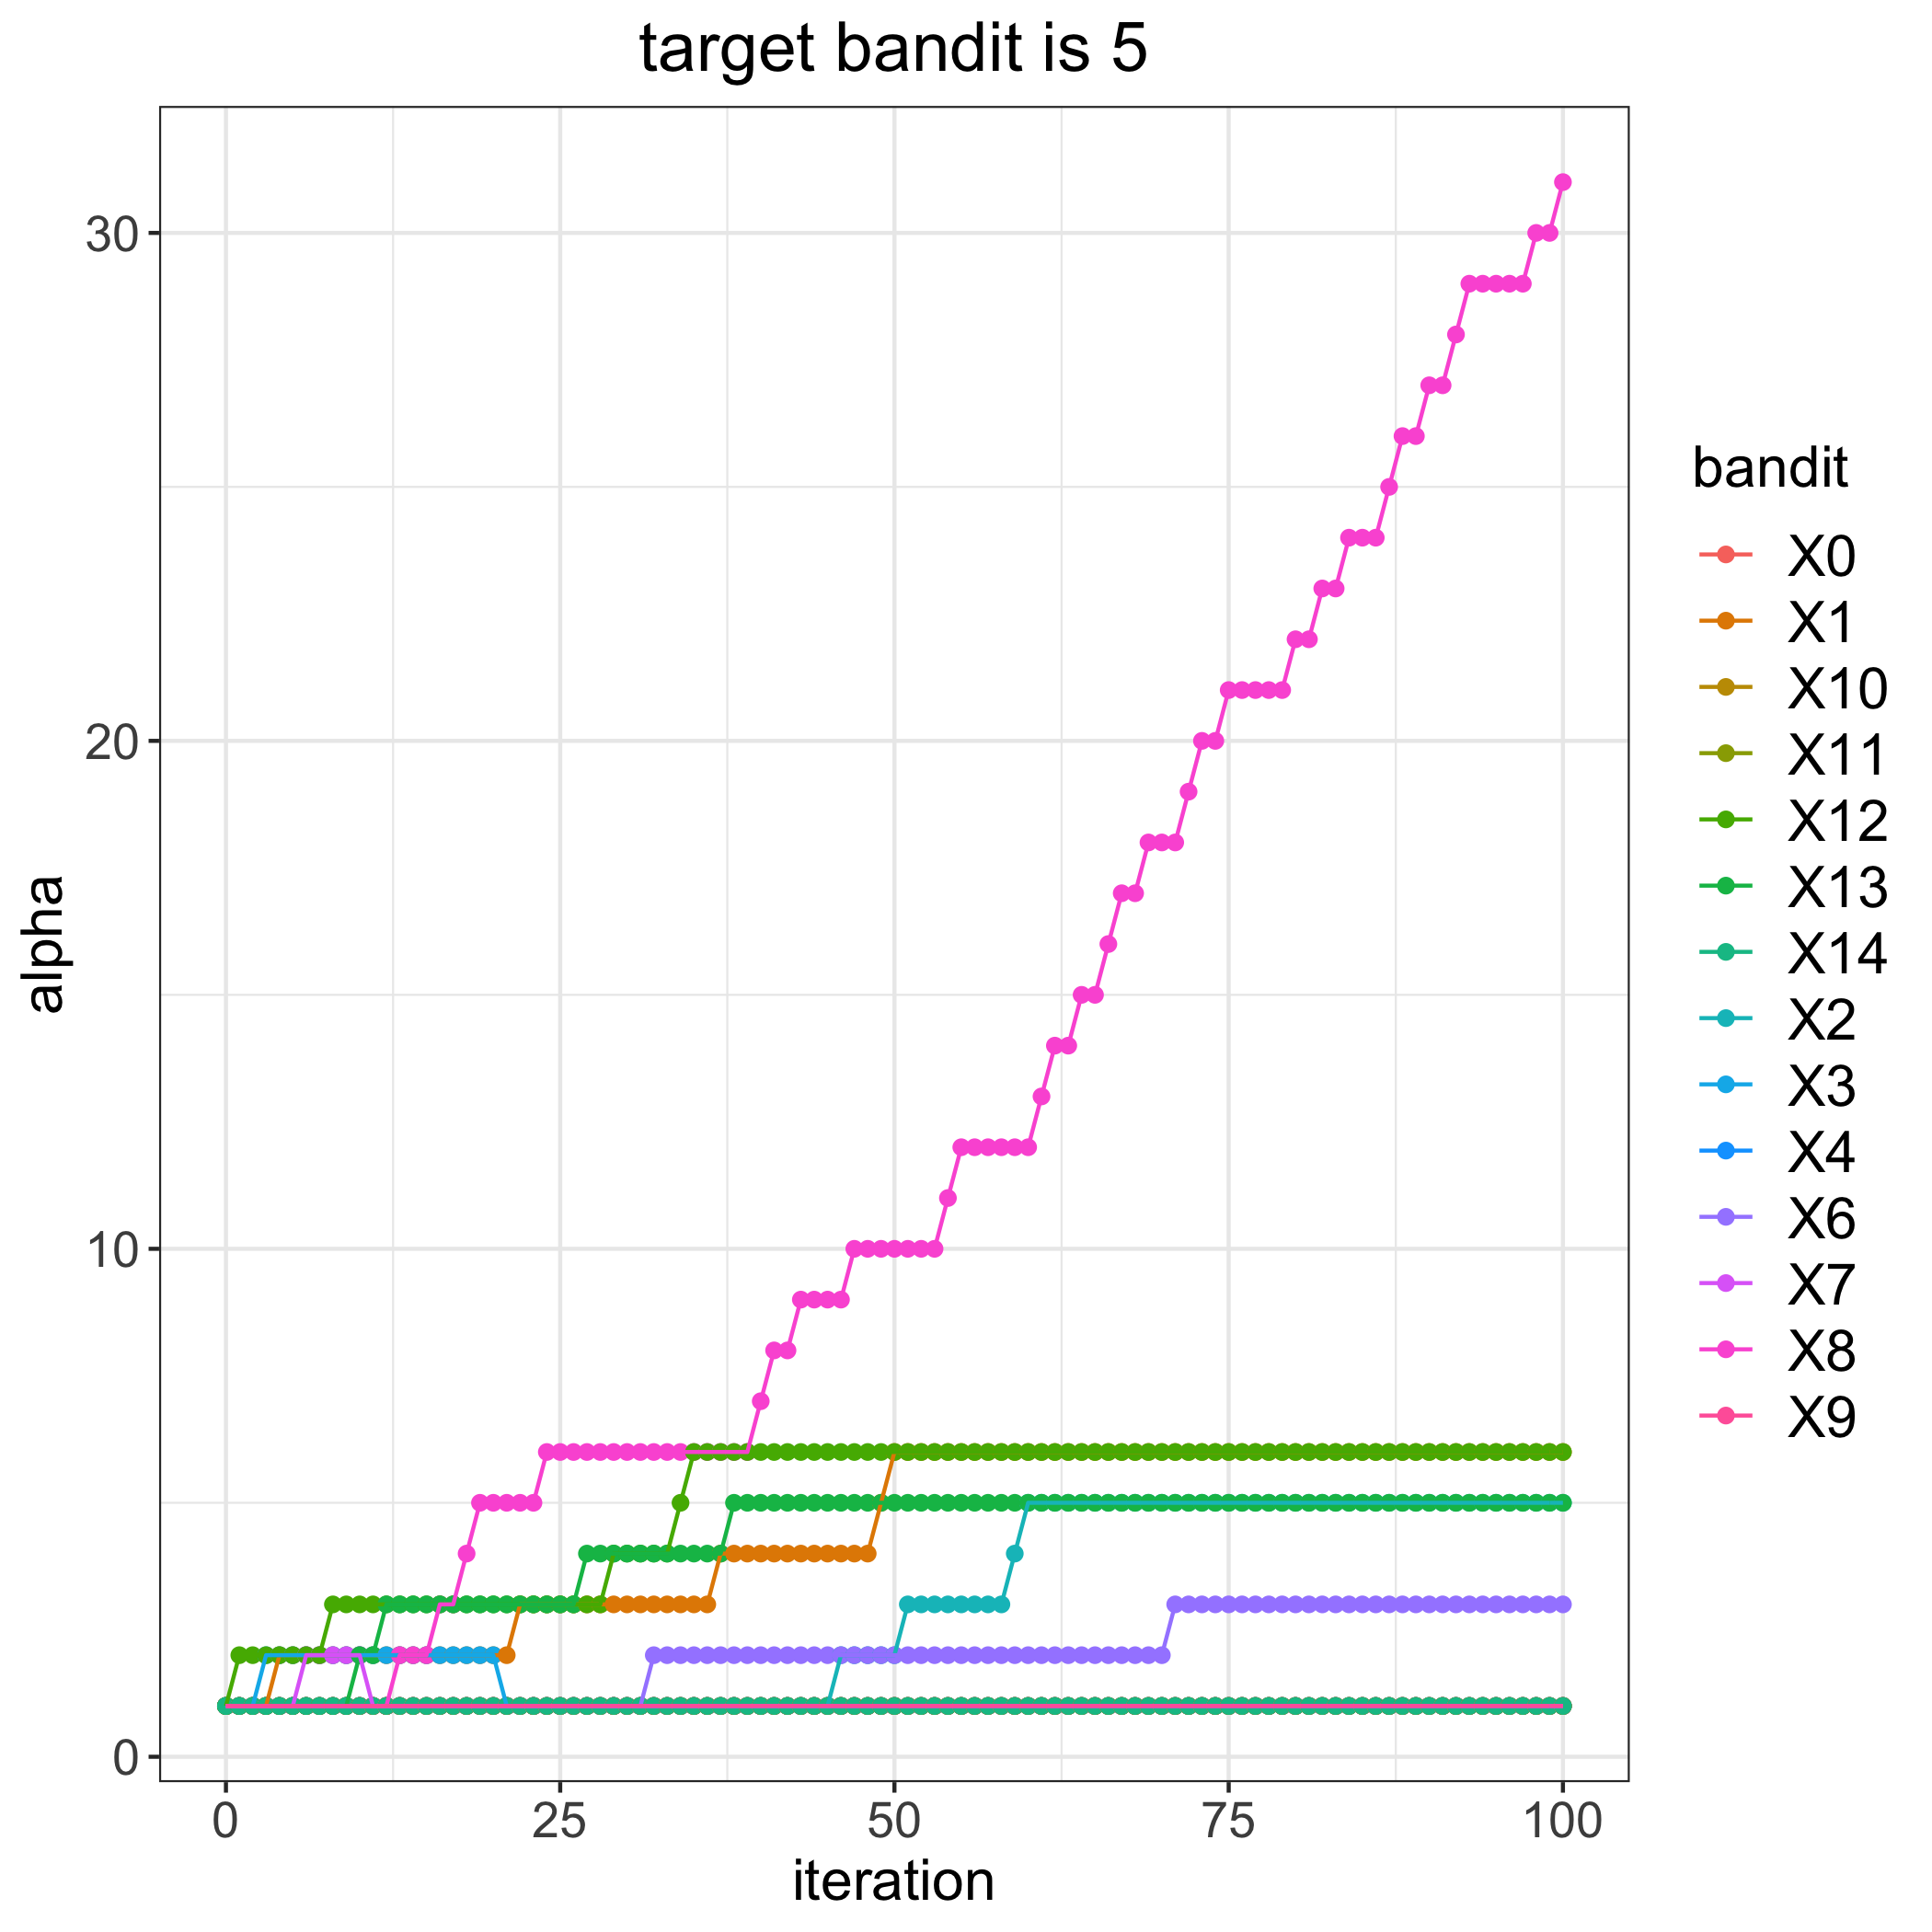

The data file committed next to this chart (first rows):
, 0, 1, 2, 3, 4, 6, 7, 8, 9, 10, 11, 12, 13, 14
0, 1, 1, 1, 1, 1, 1, 1, 1, 1, 1, 1, 1, 1, 1
1, 1, 1, 1, 1, 1, 1, 1, 1, 1, 1, 1, 2, 1, 1
2, 1, 1, 1, 1, 1, 1, 1, 1, 1, 1, 1, 2, 1, 1
3, 1, 1, 1, 2, 1, 1, 1, 1, 1, 1, 1, 2, 1, 1
4, 1, 2, 1, 2, 1, 1, 1, 1, 1, 1, 1, 2, 1, 1
5, 1, 2, 1, 2, 1, 1, 1, 1, 1, 1, 1, 2, 1, 1
6, 1, 2, 1, 2, 1, 1, 2, 1, 1, 1, 1, 2, 1, 1
7, 1, 2, 1, 2, 1, 1, 2, 1, 1, 1, 1, 2, 1, 1
8, 1, 2, 1, 2, 1, 1, 2, 1, 1, 1, 1, 3, 1, 1
9, 1, 2, 1, 2, 1, 1, 2, 1, 1, 1, 1, 3, 1, 1
10, 1, 2, 1, 2, 1, 1, 2, 1, 1, 1, 1, 3, 2, 1
11, 1, 2, 1, 2, 1, 1, 1, 1, 1, 1, 1, 3, 2, 1
12, 1, 2, 1, 2, 1, 1, 1, 1, 1, 1, 1, 3, 3, 1
13, 1, 2, 1, 2, 1, 1, 1, 2, 1, 1, 1, 3, 3, 1
14, 1, 2, 1, 2, 1, 1, 1, 2, 1, 1, 1, 3, 3, 1
15, 1, 2, 1, 2, 1, 1, 1, 2, 1, 1, 1, 3, 3, 1
16, 1, 2, 1, 2, 1, 1, 1, 3, 1, 1, 1, 3, 3, 1
17, 1, 2, 1, 2, 1, 1, 1, 3, 1, 1, 1, 3, 3, 1
18, 1, 2, 1, 2, 1, 1, 1, 4, 1, 1, 1, 3, 3, 1
19, 1, 2, 1, 2, 1, 1, 1, 5, 1, 1, 1, 3, 3, 1
20, 1, 2, 1, 2, 1, 1, 1, 5, 1, 1, 1, 3, 3, 1
21, 1, 2, 1, 1, 1, 1, 1, 5, 1, 1, 1, 3, 3, 1
22, 1, 3, 1, 1, 1, 1, 1, 5, 1, 1, 1, 3, 3, 1
23, 1, 3, 1, 1, 1, 1, 1, 5, 1, 1, 1, 3, 3, 1
24, 1, 3, 1, 1, 1, 1, 1, 6, 1, 1, 1, 3, 3, 1
25, 1, 3, 1, 1, 1, 1, 1, 6, 1, 1, 1, 3, 3, 1
26, 1, 3, 1, 1, 1, 1, 1, 6, 1, 1, 1, 3, 3, 1
27, 1, 3, 1, 1, 1, 1, 1, 6, 1, 1, 1, 3, 4, 1
28, 1, 3, 1, 1, 1, 1, 1, 6, 1, 1, 1, 3, 4, 1
29, 1, 3, 1, 1, 1, 1, 1, 6, 1, 1, 1, 4, 4, 1
30, 1, 3, 1, 1, 1, 1, 1, 6, 1, 1, 1, 4, 4, 1
31, 1, 3, 1, 1, 1, 1, 1, 6, 1, 1, 1, 4, 4, 1
32, 1, 3, 1, 1, 1, 2, 1, 6, 1, 1, 1, 4, 4, 1
33, 1, 3, 1, 1, 1, 2, 1, 6, 1, 1, 1, 4, 4, 1
34, 1, 3, 1, 1, 1, 2, 1, 6, 1, 1, 1, 5, 4, 1
35, 1, 3, 1, 1, 1, 2, 1, 6, 1, 1, 1, 6, 4, 1
36, 1, 3, 1, 1, 1, 2, 1, 6, 1, 1, 1, 6, 4, 1
37, 1, 4, 1, 1, 1, 2, 1, 6, 1, 1, 1, 6, 4, 1
38, 1, 4, 1, 1, 1, 2, 1, 6, 1, 1, 1, 6, 5, 1
39, 1, 4, 1, 1, 1, 2, 1, 6, 1, 1, 1, 6, 5, 1
40, 1, 4, 1, 1, 1, 2, 1, 7, 1, 1, 1, 6, 5, 1
41, 1, 4, 1, 1, 1, 2, 1, 8, 1, 1, 1, 6, 5, 1
42, 1, 4, 1, 1, 1, 2, 1, 8, 1, 1, 1, 6, 5, 1
43, 1, 4, 1, 1, 1, 2, 1, 9, 1, 1, 1, 6, 5, 1
44, 1, 4, 1, 1, 1, 2, 1, 9, 1, 1, 1, 6, 5, 1
45, 1, 4, 1, 1, 1, 2, 1, 9, 1, 1, 1, 6, 5, 1
46, 1, 4, 2, 1, 1, 2, 1, 9, 1, 1, 1, 6, 5, 1
47, 1, 4, 2, 1, 1, 2, 1, 10, 1, 1, 1, 6, 5, 1
48, 1, 4, 2, 1, 1, 2, 1, 10, 1, 1, 1, 6, 5, 1
49, 1, 5, 2, 1, 1, 2, 1, 10, 1, 1, 1, 6, 5, 1
50, 1, 6, 2, 1, 1, 2, 1, 10, 1, 1, 1, 6, 5, 1
51, 1, 6, 3, 1, 1, 2, 1, 10, 1, 1, 1, 6, 5, 1
52, 1, 6, 3, 1, 1, 2, 1, 10, 1, 1, 1, 6, 5, 1
53, 1, 6, 3, 1, 1, 2, 1, 10, 1, 1, 1, 6, 5, 1
54, 1, 6, 3, 1, 1, 2, 1, 11, 1, 1, 1, 6, 5, 1
55, 1, 6, 3, 1, 1, 2, 1, 12, 1, 1, 1, 6, 5, 1
56, 1, 6, 3, 1, 1, 2, 1, 12, 1, 1, 1, 6, 5, 1
57, 1, 6, 3, 1, 1, 2, 1, 12, 1, 1, 1, 6, 5, 1
58, 1, 6, 3, 1, 1, 2, 1, 12, 1, 1, 1, 6, 5, 1
59, 1, 6, 4, 1, 1, 2, 1, 12, 1, 1, 1, 6, 5, 1
... 41 more rows
